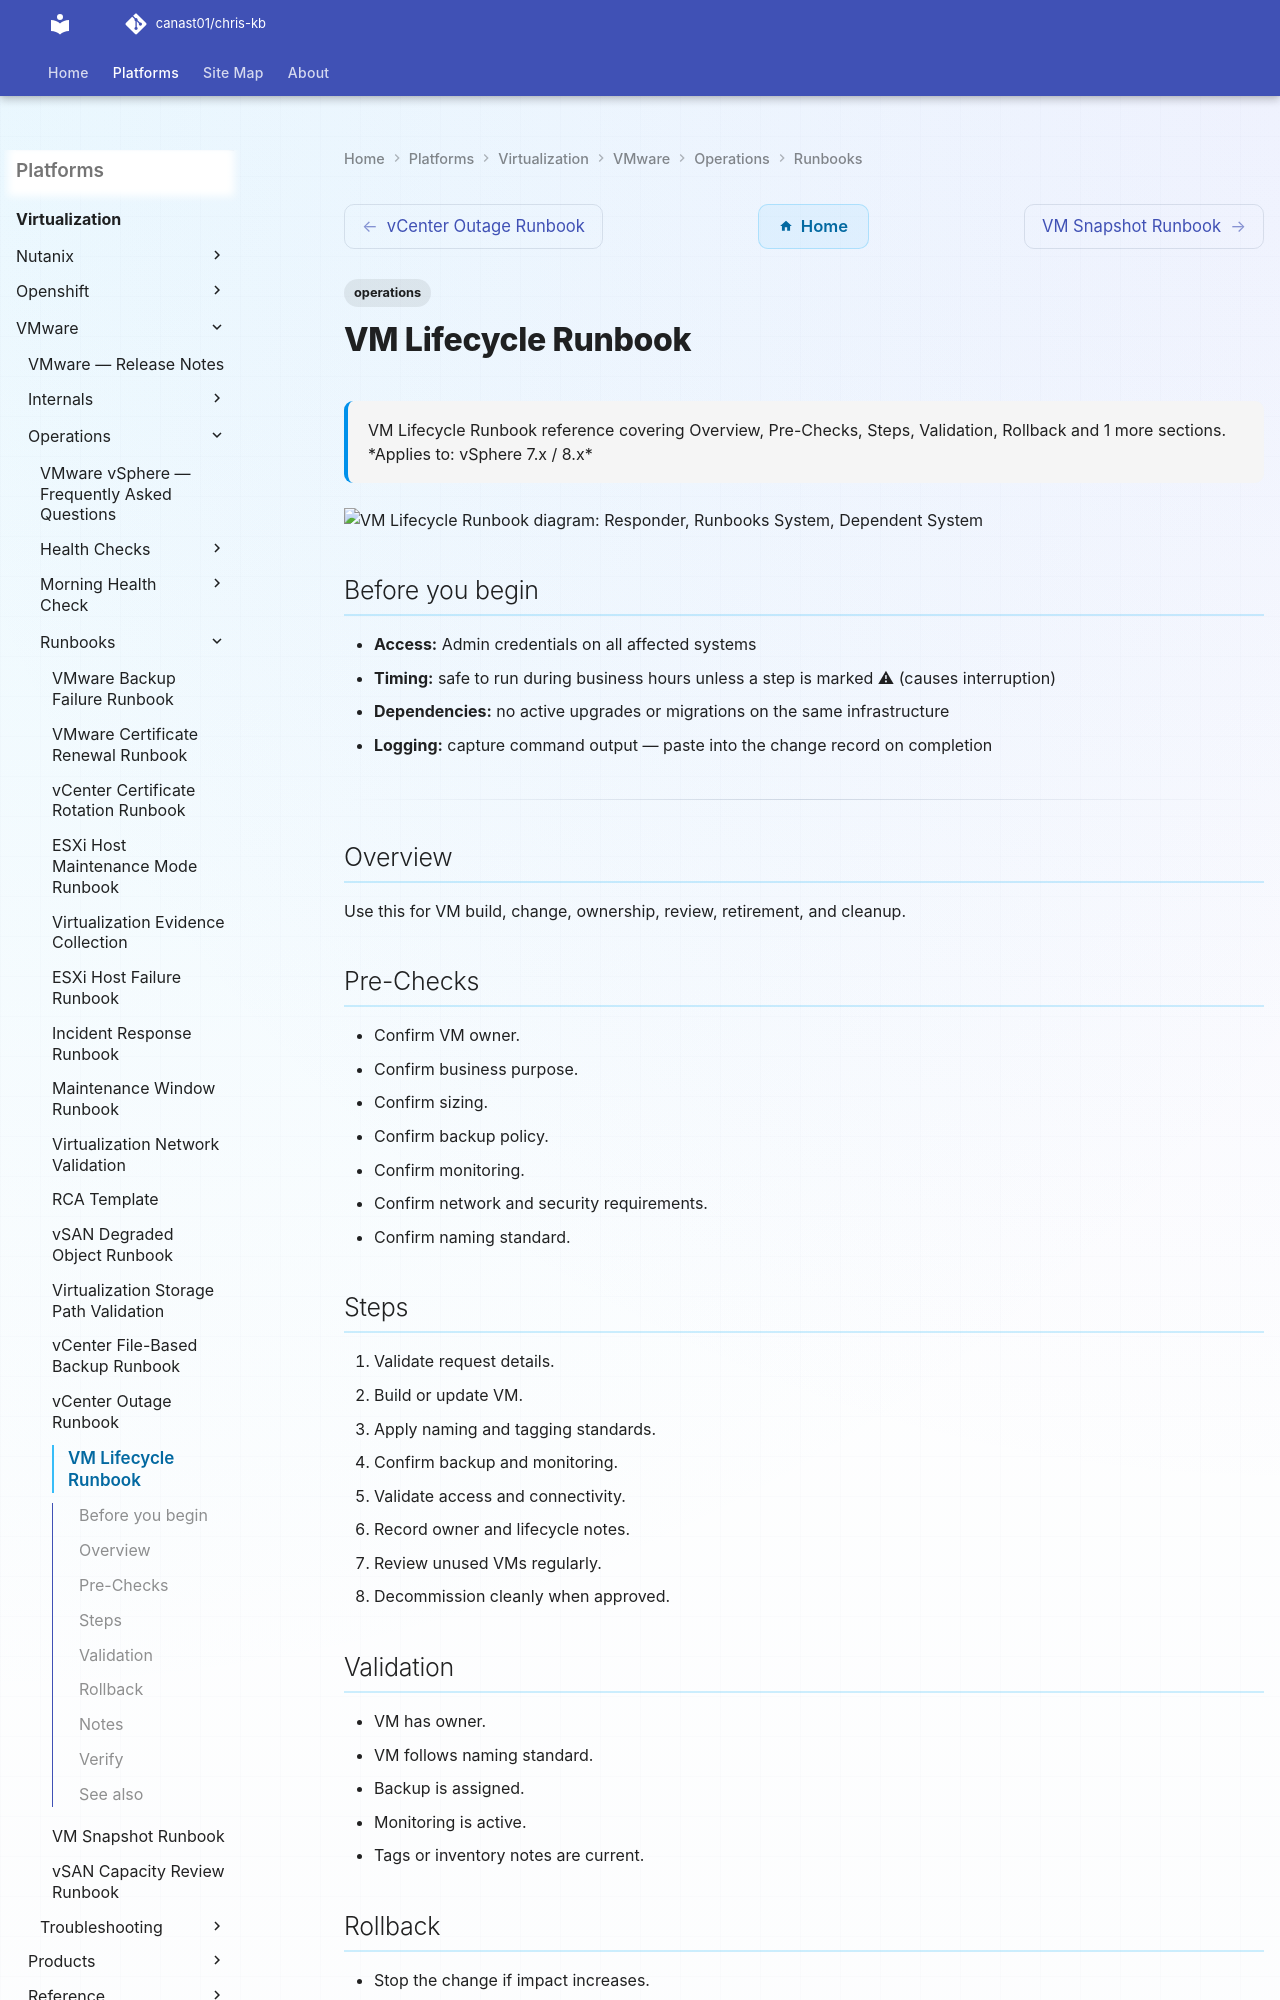

repository: canast01/chris-kb · page: virtualization/vmware/operations/runbooks/vm-lifecycle/index.html · generator: mkdocs

---
tags:
  - operations
description: "VM Lifecycle Runbook reference covering Overview, Pre-Checks, Steps, Validation, Rollback and 1 more sections."
---
# VM Lifecycle Runbook

<div class="kb-summary">
VM Lifecycle Runbook reference covering Overview, Pre-Checks, Steps, Validation, Rollback and 1 more sections.

*Applies to: vSphere 7.x / 8.x*
</div>

```plantuml
@startuml
skinparam sequenceArrowThickness 1.5
skinparam roundcorner 5

actor "Responder" as A
participant "Runbooks System" as B
participant "Dependent System" as C

A -> B: Pre-Checks
B --> A: OK
A -> B: Steps
B --> A: OK
A -> B: Validation
B --> A: OK
A -> B: Rollback
B --> A: OK
A -> B: Verify
B --> A: OK

@enduml
```
